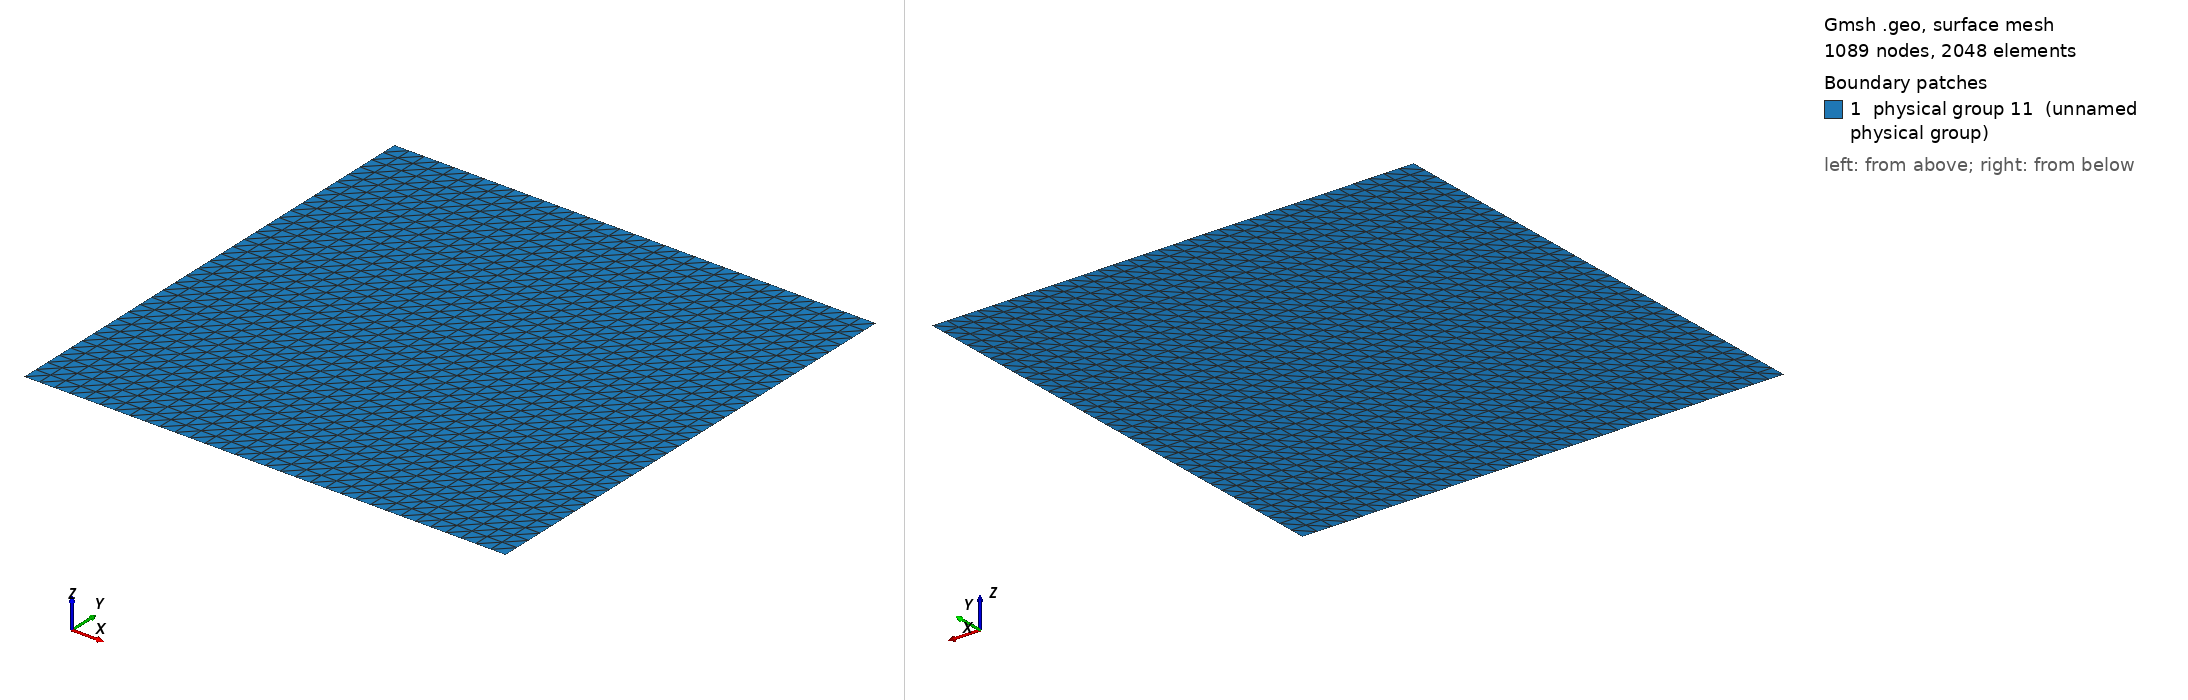

Gmsh geometry script, surface-meshed: 1089 nodes, 2048 surface elements. Boundary patches (legend numbers): 1 physical group 11 (unnamed physical group). Left view from above one corner, right view from below the opposite corner. Legend entries are the model's physical surfaces. The drawing asked Gmsh for element sizes between 1% and 20% of the model's largest extent; the script's own settings can give other sizes.

=== MMS_C_structured.geo (drawn) ===
Point(1) = {0.0,0.0,0};
Extrude {3.1415926535897931, 0, 0} {
  Point{1}; Layers{32};
}
Extrude {0, 3.1415926535897931, 0} {
  Line{1}; Layers{32};
}
Physical Line(7) = {1};
Physical Line(8) = {4};
Physical Line(9) = {2};
Physical Line(10) = {3};
Physical Surface(11) = {5};
